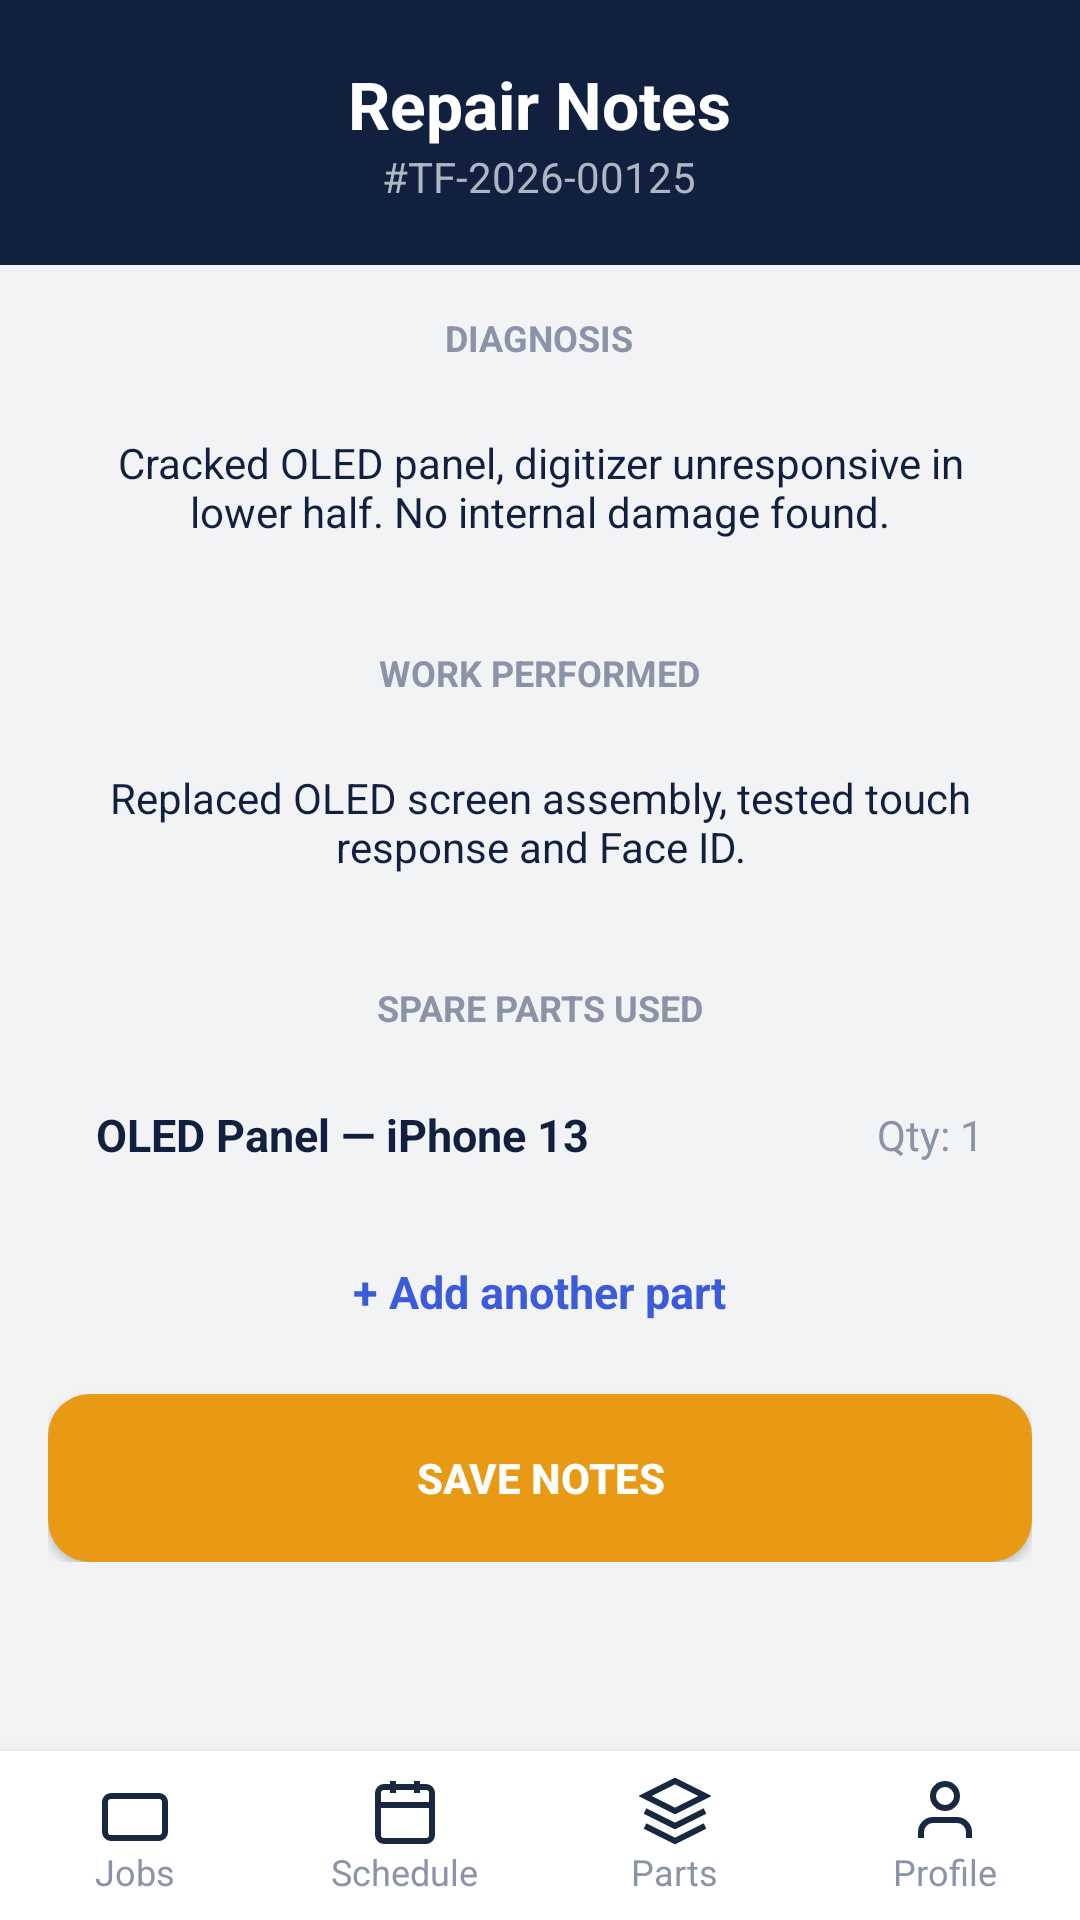

Android layout source for this screen:
<!-- AndroidManifest.xml: application theme Theme.TechFix -->
<!-- res/layout/fragment_tech_spare_parts_used.xml -->
<LinearLayout xmlns:android="http://schemas.android.com/apk/res/android" android:layout_width="match_parent" android:layout_height="match_parent" android:orientation="vertical" android:background="#F2F3F5">

<RelativeLayout android:layout_width="match_parent" android:layout_height="wrap_content" android:background="#122040" android:padding="20dp">
<ImageButton android:id="@+id/btnBack" android:layout_width="32dp" android:layout_height="32dp" android:layout_alignParentStart="true" android:layout_centerVertical="true" android:background="@android:color/transparent" android:src="@drawable/ic_arrow_back" android:contentDescription="Back"/>
<LinearLayout android:layout_width="wrap_content" android:layout_height="wrap_content" android:layout_centerHorizontal="true" android:orientation="vertical" android:gravity="center_horizontal">
<TextView android:id="@+id/txtScreenTitle" android:layout_width="wrap_content" android:layout_height="wrap_content" android:text="Repair Notes" android:textColor="#FFFFFF" android:textSize="22sp" android:textStyle="bold"/>
<TextView android:id="@+id/txtRepairId" android:layout_width="wrap_content" android:layout_height="wrap_content" android:text="#TF-2026-00125" android:textColor="#AEB6C4" android:textSize="14sp"/>
</LinearLayout>
</RelativeLayout>
<ScrollView android:layout_width="match_parent" android:layout_height="0dp" android:layout_weight="1">
<LinearLayout android:layout_width="match_parent" android:layout_height="wrap_content" android:orientation="vertical" android:padding="16dp">
<TextView android:layout_width="wrap_content" android:layout_height="wrap_content" android:layout_gravity="center_horizontal" android:text="DIAGNOSIS" android:textColor="#8A93A8" android:textStyle="bold" android:textSize="12sp"/>
<EditText android:id="@+id/edtDiagnosis" android:layout_width="match_parent" android:layout_height="wrap_content" android:minLines="2" android:layout_marginTop="8dp" android:background="@drawable/bg_card_rounded" android:padding="16dp" android:gravity="center" android:text="Cracked OLED panel, digitizer unresponsive in lower half. No internal damage found." android:textColor="#122040" android:textSize="14sp"/>
<TextView android:layout_width="wrap_content" android:layout_height="wrap_content" android:layout_gravity="center_horizontal" android:layout_marginTop="20dp" android:text="WORK PERFORMED" android:textColor="#8A93A8" android:textStyle="bold" android:textSize="12sp"/>
<EditText android:id="@+id/edtWorkPerformed" android:layout_width="match_parent" android:layout_height="wrap_content" android:minLines="2" android:layout_marginTop="8dp" android:background="@drawable/bg_card_rounded" android:padding="16dp" android:gravity="center" android:text="Replaced OLED screen assembly, tested touch response and Face ID." android:textColor="#122040" android:textSize="14sp"/>
<TextView android:layout_width="wrap_content" android:layout_height="wrap_content" android:layout_gravity="center_horizontal" android:layout_marginTop="20dp" android:text="SPARE PARTS USED" android:textColor="#8A93A8" android:textStyle="bold" android:textSize="12sp"/>
<LinearLayout android:layout_width="match_parent" android:layout_height="wrap_content" android:orientation="horizontal" android:background="@drawable/bg_card_rounded" android:padding="16dp" android:layout_marginTop="8dp" android:gravity="center_vertical">
<TextView android:id="@+id/txtPartName" android:layout_width="0dp" android:layout_height="wrap_content" android:layout_weight="1" android:text="OLED Panel — iPhone 13" android:textColor="#122040" android:textStyle="bold" android:textSize="15sp"/>
<TextView android:id="@+id/txtPartQty" android:layout_width="wrap_content" android:layout_height="wrap_content" android:text="Qty: 1" android:textColor="#8A93A8" android:textSize="14sp"/>
</LinearLayout>
<TextView android:id="@+id/btnAddPart" android:layout_width="wrap_content" android:layout_height="wrap_content" android:layout_gravity="center_horizontal" android:layout_marginTop="16dp" android:text="+ Add another part" android:textColor="#3B5BDB" android:textStyle="bold" android:textSize="15sp" android:clickable="true" android:focusable="true"/>
<Button android:id="@+id/btnSaveNotes" android:layout_width="match_parent" android:layout_height="56dp" android:layout_marginTop="24dp" android:background="@drawable/bg_button_orange" android:text="SAVE NOTES" android:textColor="#FFFFFF" android:textStyle="bold"/>
</LinearLayout>
</ScrollView>

<include layout="@layout/bottom_nav_bar"/>
</LinearLayout>
<!-- res/layout/bottom_nav_bar.xml (included above) -->
<LinearLayout xmlns:android="http://schemas.android.com/apk/res/android" android:layout_width="match_parent" android:layout_height="wrap_content" android:orientation="horizontal" android:background="#FFFFFF" android:paddingTop="8dp" android:paddingBottom="8dp" android:weightSum="4" android:elevation="8dp">
<LinearLayout android:id="@+id/navJobs" android:layout_width="0dp" android:layout_height="wrap_content" android:layout_weight="1" android:orientation="vertical" android:gravity="center" android:clickable="true" android:focusable="true">
<ImageView android:layout_width="24dp" android:layout_height="24dp" android:src="@drawable/ic_jobs" android:contentDescription="Jobs"/>
<TextView android:layout_width="wrap_content" android:layout_height="wrap_content" android:text="Jobs" android:textSize="12sp" android:textColor="#8A93A8"/>
</LinearLayout>
<LinearLayout android:id="@+id/navSchedule" android:layout_width="0dp" android:layout_height="wrap_content" android:layout_weight="1" android:orientation="vertical" android:gravity="center" android:clickable="true" android:focusable="true">
<ImageView android:layout_width="24dp" android:layout_height="24dp" android:src="@drawable/ic_schedule" android:contentDescription="Schedule"/>
<TextView android:layout_width="wrap_content" android:layout_height="wrap_content" android:text="Schedule" android:textSize="12sp" android:textColor="#8A93A8"/>
</LinearLayout>
<LinearLayout android:id="@+id/navParts" android:layout_width="0dp" android:layout_height="wrap_content" android:layout_weight="1" android:orientation="vertical" android:gravity="center" android:clickable="true" android:focusable="true">
<ImageView android:layout_width="24dp" android:layout_height="24dp" android:src="@drawable/ic_parts" android:contentDescription="Parts"/>
<TextView android:layout_width="wrap_content" android:layout_height="wrap_content" android:text="Parts" android:textSize="12sp" android:textColor="#8A93A8"/>
</LinearLayout>
<LinearLayout android:id="@+id/navProfile" android:layout_width="0dp" android:layout_height="wrap_content" android:layout_weight="1" android:orientation="vertical" android:gravity="center" android:clickable="true" android:focusable="true">
<ImageView android:layout_width="24dp" android:layout_height="24dp" android:src="@drawable/ic_profile" android:contentDescription="Profile"/>
<TextView android:layout_width="wrap_content" android:layout_height="wrap_content" android:text="Profile" android:textSize="12sp" android:textColor="#8A93A8"/>
</LinearLayout>
</LinearLayout>
<!-- resources referenced by this layout -->
<resources>
  <!-- drawable bg_button_orange (drawable) -->
  <?xml version="1.0" encoding="utf-8"?>
  <ripple xmlns:android="http://schemas.android.com/apk/res/android"
      android:color="#33000000">
      <item>
          <shape android:shape="rectangle">
              <solid android:color="@color/accent_orange" />
              <corners android:radius="14dp" />
          </shape>
      </item>
  </ripple>
  <!-- drawable ic_jobs (drawable) -->
  <vector xmlns:android="http://schemas.android.com/apk/res/android"
      android:width="24dp"
      android:height="24dp"
      android:viewportWidth="24"
      android:viewportHeight="24">
      <path
          android:fillColor="#00000000"
          android:strokeColor="#192841"
          android:strokeWidth="2"
          android:pathData="M20,7H4C2.9,7 2,7.9 2,9V19C2,20.1 2.9,21 4,21H20C21.1,21 22,20.1 22,19V9C22,7.9 21.1,7 20,7Z"/>
  </vector>
  <!-- drawable ic_parts (drawable) -->
  <vector xmlns:android="http://schemas.android.com/apk/res/android"
      android:width="24dp"
      android:height="24dp"
      android:viewportWidth="24"
      android:viewportHeight="24">
      <path
          android:fillColor="#00000000"
          android:strokeColor="#192841"
          android:strokeWidth="2"
          android:pathData="M12,2L2,7L12,12L22,7L12,2Z M2,17L12,22L22,17 M2,12L12,17L22,12"/>
  </vector>
  <!-- drawable ic_profile (drawable) -->
  <vector xmlns:android="http://schemas.android.com/apk/res/android"
      android:width="24dp"
      android:height="24dp"
      android:viewportWidth="24"
      android:viewportHeight="24">
      <path
          android:fillColor="#00000000"
          android:strokeColor="#192841"
          android:strokeWidth="2"
          android:pathData="M20,21V19C20,16.8 18.2,15 16,15H8C5.8,15 4,16.8 4,19V21 M12,11C14.2,11 16,9.2 16,7C16,4.8 14.2,3 12,3C9.8,3 8,4.8 8,7C8,9.2 9.8,11 12,11Z"/>
  </vector>
  <!-- drawable ic_schedule (drawable) -->
  <vector xmlns:android="http://schemas.android.com/apk/res/android"
      android:width="24dp"
      android:height="24dp"
      android:viewportWidth="24"
      android:viewportHeight="24">
      <path
          android:fillColor="#00000000"
          android:strokeColor="#192841"
          android:strokeWidth="2"
          android:pathData="M19,4H5C3.9,4 3,4.9 3,6V20C3,21.1 3.9,22 5,22H19C20.1,22 21,21.1 21,20V6C21,4.9 20.1,4 19,4Z M16,2V6 M8,2V6 M3,10H21"/>
  </vector>
  <style name="Theme.TechFix" parent="Base.Theme.TechFix" />
  <color name="accent_orange">#E89A15</color>
  <style name="Base.Theme.TechFix" parent="Theme.Material3.DayNight.NoActionBar">
          
          <item name="colorPrimary">@color/accent_amber</item>
          <item name="colorOnPrimary">@color/white</item>
          <item name="colorPrimaryContainer">@color/navy_header</item>
          <item name="colorOnPrimaryContainer">@color/white</item>
          <item name="android:windowBackground">@color/bg_app</item>
          <item name="android:statusBarColor">@color/navy_header</item>
      </style>
  <color name="accent_amber">#F59E0B</color>
  <color name="white">#FFFFFFFF</color>
  <color name="navy_header">#192841</color>
  <color name="bg_app">#F4F6F9</color>
</resources>
